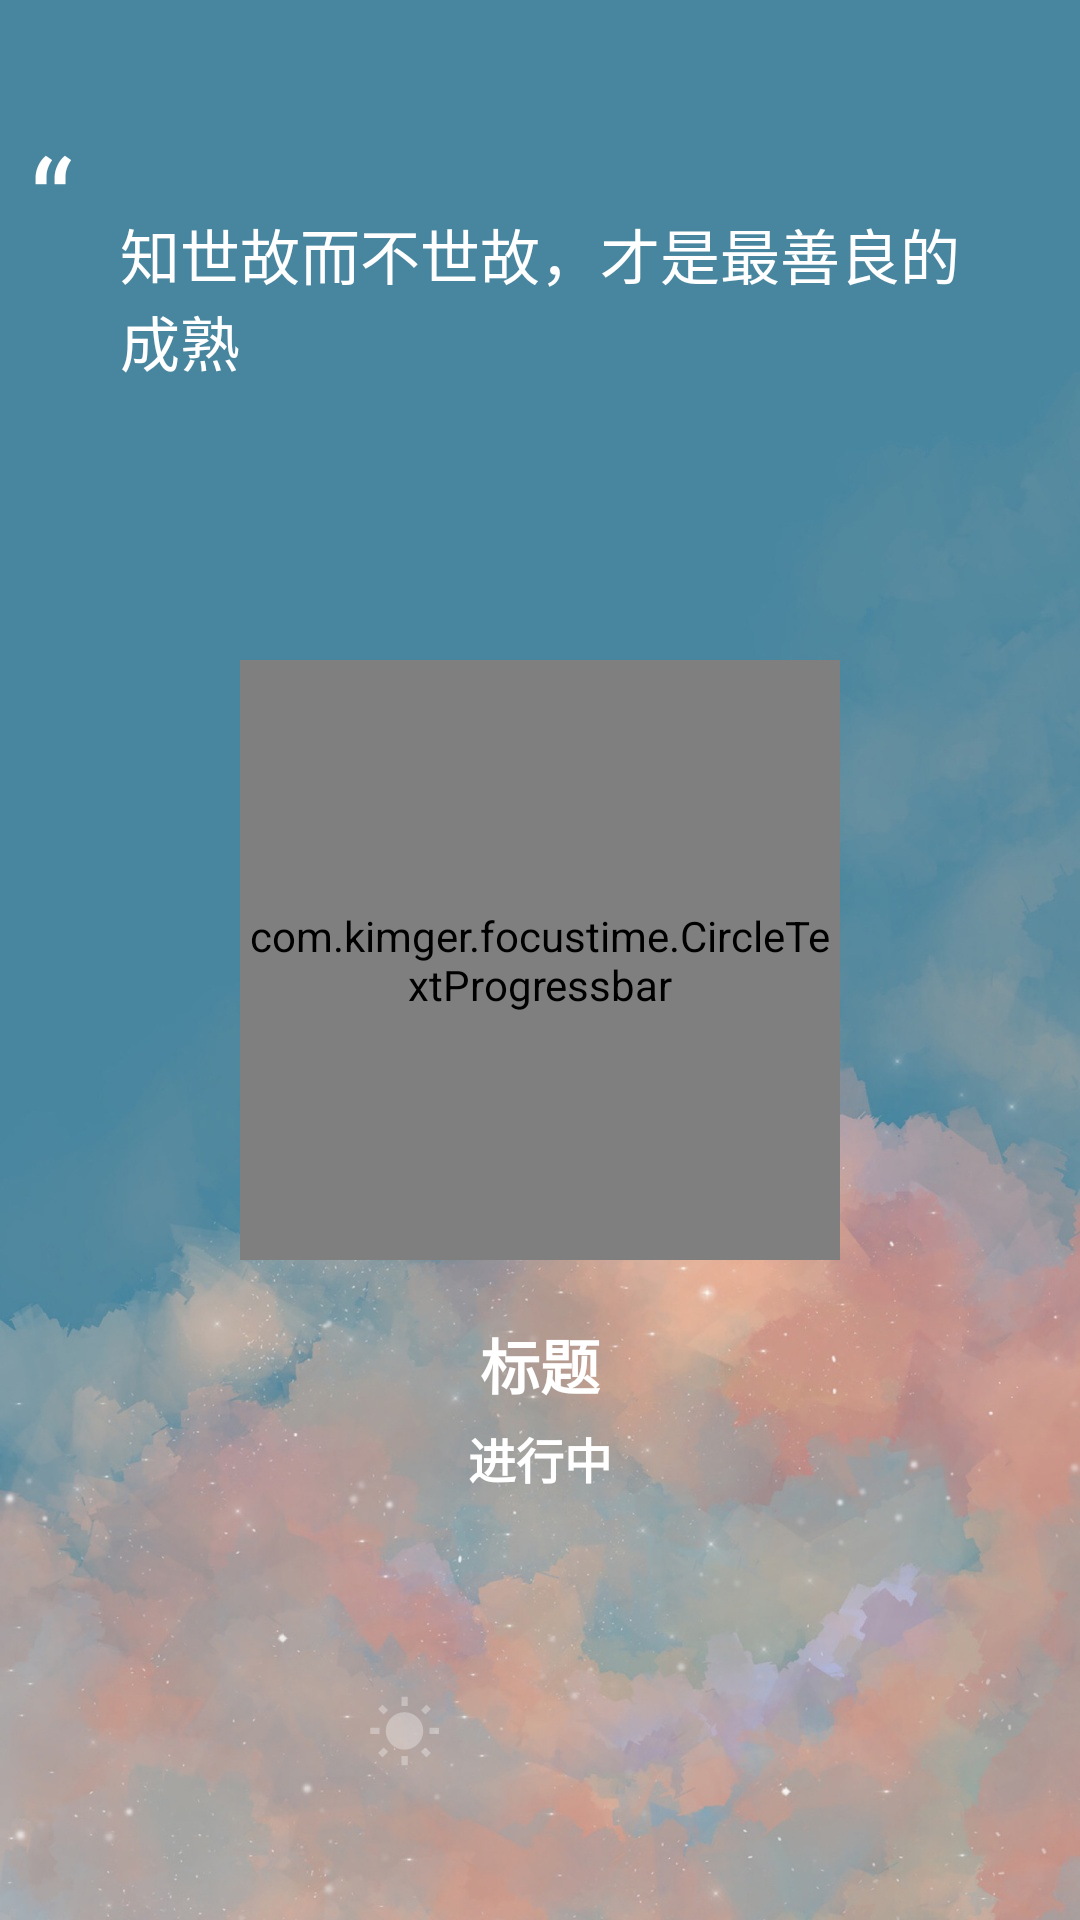

Write the Android layout XML for this screen, with the resource values it uses.
<!-- AndroidManifest.xml: application theme AppTheme -->
<!-- res/layout/view_doing.xml -->
<?xml version="1.0" encoding="utf-8"?>
<androidx.constraintlayout.widget.ConstraintLayout xmlns:android="http://schemas.android.com/apk/res/android"
    xmlns:app="http://schemas.android.com/apk/res-auto"
    android:layout_width="match_parent"
    android:layout_height="match_parent">

    <ImageView
        android:id="@+id/iv_bg"
        android:layout_width="match_parent"
        android:layout_height="match_parent"
        android:adjustViewBounds="true"
        android:scaleType="centerCrop"
        android:src="@mipmap/bg_doing_1" />

    <TextView
        android:layout_width="wrap_content"
        android:layout_height="wrap_content"
        android:layout_marginLeft="10dp"
        android:layout_marginTop="40dp"
        android:fontFamily="@font/kaiti"
        android:text="“"
        android:textColor="@color/white"
        android:textSize="40sp"
        app:layout_constraintLeft_toLeftOf="parent"
        app:layout_constraintTop_toTopOf="parent" />

    <TextView
        android:id="@+id/tv_tips"
        android:layout_width="match_parent"
        android:layout_height="wrap_content"
        android:layout_marginLeft="40dp"
        android:layout_marginTop="70dp"
        android:layout_marginRight="40dp"
        android:fontFamily="@font/xingshu"
        android:text="知世故而不世故，才是最善良的成熟"
        android:textColor="@color/white"
        android:textSize="20sp"
        app:layout_constraintLeft_toLeftOf="parent"
        app:layout_constraintTop_toTopOf="parent" />

    <com.kimger.focustime.CircleTextProgressbar
        android:id="@+id/progress_circular"
        android:layout_width="200dp"
        android:layout_height="200dp"
        android:textColor="@color/colorWhite"
        android:textSize="35sp"
        android:textStyle="bold"
        app:layout_constraintBottom_toBottomOf="parent"
        app:layout_constraintLeft_toLeftOf="parent"
        app:layout_constraintRight_toRightOf="parent"
        app:layout_constraintTop_toTopOf="parent" />


    <TextView
        android:id="@+id/tv_do_title"
        android:layout_width="wrap_content"
        android:layout_height="wrap_content"
        android:layout_marginTop="20dp"
        android:text="标题"
        android:textColor="@color/colorWhite"
        android:textSize="20sp"
        android:textStyle="bold"
        app:layout_constraintLeft_toLeftOf="parent"
        app:layout_constraintRight_toRightOf="parent"
        app:layout_constraintTop_toBottomOf="@id/progress_circular" />

    <TextView
        android:id="@+id/tv_do_status"
        android:layout_width="wrap_content"
        android:layout_height="wrap_content"
        android:layout_marginTop="5dp"
        android:text="进行中"
        android:textColor="@color/colorWhite"
        android:textSize="16sp"
        android:textStyle="bold"
        app:layout_constraintLeft_toLeftOf="@id/tv_do_title"
        app:layout_constraintRight_toRightOf="@id/tv_do_title"
        app:layout_constraintTop_toBottomOf="@id/tv_do_title" />

    <LinearLayout
        android:layout_width="match_parent"
        android:layout_height="wrap_content"
        android:layout_marginBottom="50dp"
        android:gravity="center"
        app:layout_constraintBottom_toBottomOf="parent"
        app:layout_constraintLeft_toLeftOf="parent">


        <ImageView
            android:id="@+id/iv_sun"
            android:layout_width="25dp"
            android:layout_height="25dp"
            android:src="@drawable/ic_wb_sunny_24_2" />

        <ImageView
            android:id="@+id/iv_pause"
            android:layout_width="25dp"
            android:layout_height="25dp"
            android:layout_marginLeft="20dp"
            android:src="@drawable/ic_pause" />

        <ImageView
            android:id="@+id/iv_stop"
            android:layout_width="25dp"
            android:layout_height="25dp"
            android:layout_marginLeft="20dp"
            android:src="@drawable/ic_stop" />
    </LinearLayout>
</androidx.constraintlayout.widget.ConstraintLayout>
<!-- resources referenced by this layout -->
<resources>
  <color name="colorWhite">#FFFFFF</color>
  <color name="white">#FFFFFF</color>
  <!-- drawable ic_wb_sunny_24_2 (drawable) -->
  <vector xmlns:android="http://schemas.android.com/apk/res/android"
      android:width="24dp"
      android:height="24dp"
      android:tint="#50FFFFFF"
      android:viewportWidth="24"
      android:viewportHeight="24">
      <path
          android:fillColor="@android:color/white"
          android:pathData="M6.76,4.84l-1.8,-1.79 -1.41,1.41 1.79,1.79 1.42,-1.41zM4,10.5L1,10.5v2h3v-2zM13,0.55h-2L11,3.5h2L13,0.55zM20.45,4.46l-1.41,-1.41 -1.79,1.79 1.41,1.41 1.79,-1.79zM17.24,18.16l1.79,1.8 1.41,-1.41 -1.8,-1.79 -1.4,1.4zM20,10.5v2h3v-2h-3zM12,5.5c-3.31,0 -6,2.69 -6,6s2.69,6 6,6 6,-2.69 6,-6 -2.69,-6 -6,-6zM11,22.45h2L13,19.5h-2v2.95zM3.55,18.54l1.41,1.41 1.79,-1.8 -1.41,-1.41 -1.79,1.8z" />
  </vector>
  <!-- mipmap bg_doing_1: jpg bitmap (mipmap-xxhdpi, 214701 bytes) -->
  <style name="AppTheme" parent="Theme.AppCompat.Light.DarkActionBar">
          
          <item name="colorPrimary">@color/colorPrimary</item>
          <item name="colorPrimaryDark">@color/colorPrimaryDark</item>
          <item name="colorAccent">@color/colorAccent</item>
      </style>
  <color name="colorPrimary">#6200EE</color>
  <color name="colorPrimaryDark">#3700B3</color>
  <color name="colorAccent">#03DAC5</color>
</resources>
